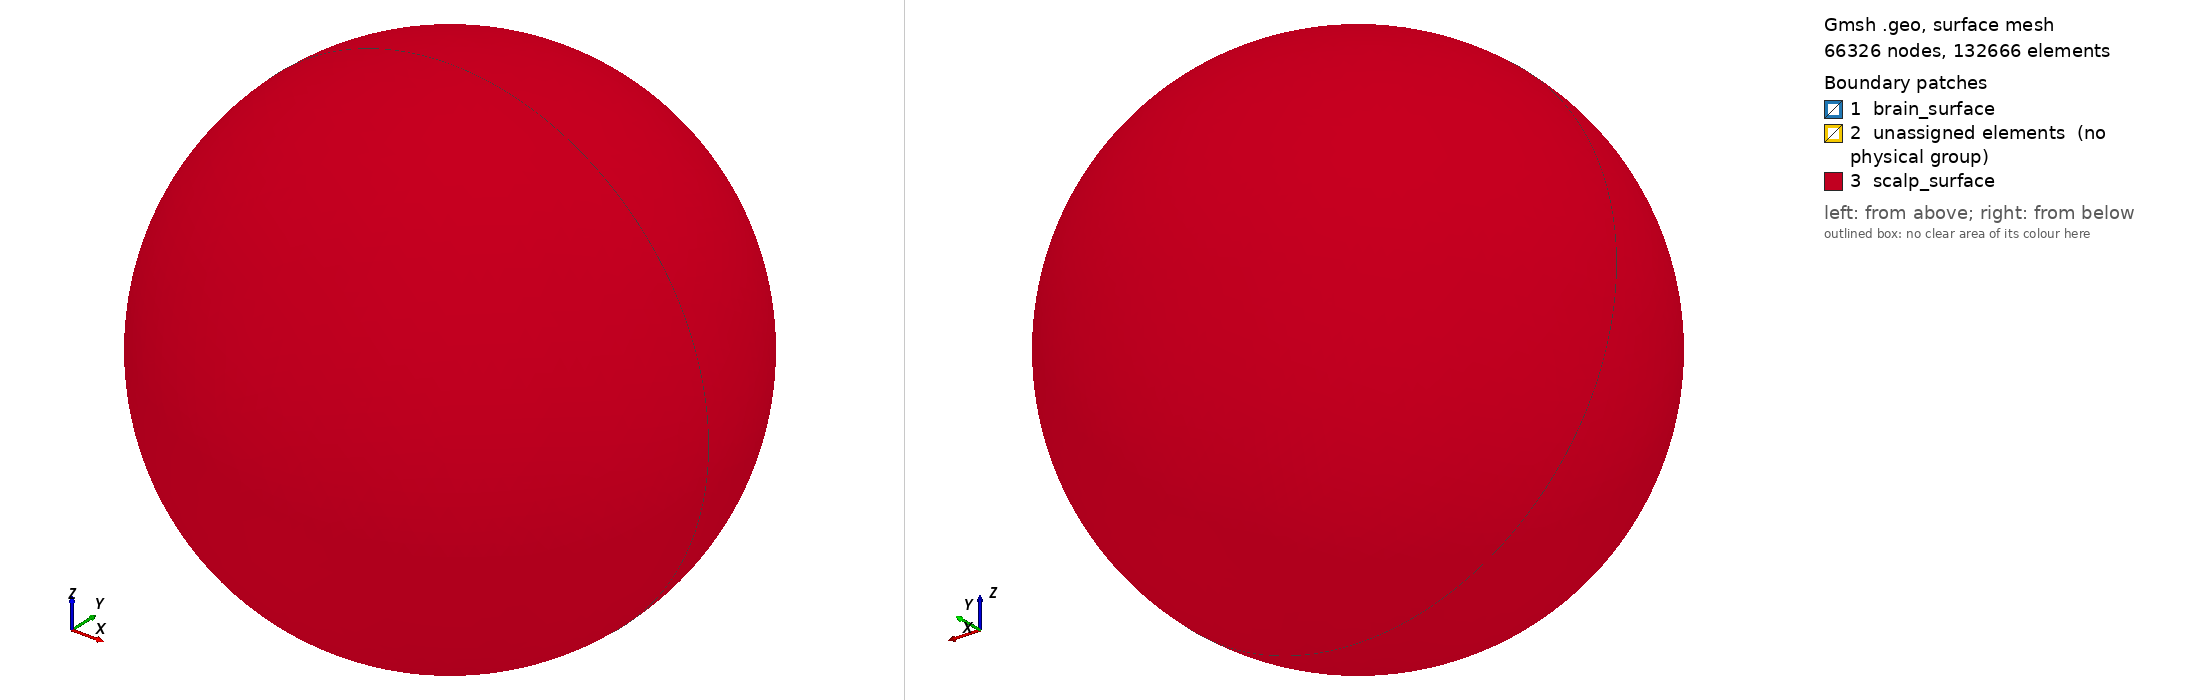

Gmsh geometry script, surface-meshed: 66326 nodes, 132666 surface elements. Boundary patches (legend numbers): 1 brain_surface, 2 unassigned elements (no physical group), 3 scalp_surface. Left view from above one corner, right view from below the opposite corner. Legend entries are the model's physical surfaces; 'unassigned elements' are surfaces in no physical group. The drawing asked Gmsh for element sizes between 1% and 20% of the model's largest extent; the script's own settings can give other sizes.

=== four_spheres_composite.geo (drawn) ===
Mesh.Algorithm = 5;

Function MakeVolume
  // Arguments
  // ---------
  //   volume_surfaces
  //      Surfaces[]
  // Returns
  // -------
  //   volume
  //      Volume
  _volume_loop = newsl;
  Surface Loop(_volume_loop) = volume_surfaces[];
  volume = newv;
  Volume(volume) = _volume_loop;
Return


Function MakeSphericalCap
  // Arguments
  // ---------
  //   cap_center, cap_top, cap_nodes[]
  //      Point
  //   cap_arcs[]
  //      Circle
  // Returns
  // -------
  //   cap_surfaces[]
  //      Surface

  _n = # cap_nodes[];
  For _i In {0: _n - 1}
    _cap_radii[_i] = newl;
    Circle(_cap_radii[_i]) = {cap_nodes[_i], cap_center, cap_top};
  EndFor

  For _i In {0: _n - 1}
    _loop = newll;
    _surface = news;

    Line Loop(_loop) = {-_cap_radii[_i],
                        cap_arcs[_i],
                        _cap_radii[(_i+1) % _n]};
    Surface(_surface) = {_loop};

    cap_surfaces[_i] = _surface;
  EndFor
Return


Function MakeSphericalSegment
  // Arguments
  // ---------
  //   segment_center, segment_upper_nodes[], segment_lower_nodes[]
  //      Point
  //   segment_upper_arcs[], segment_lower_arcs[]
  //      Circle
  // Returns
  // -------
  //   segment_surfaces[]
  //      Surface

  _n = # segment_upper_nodes[];
  For _i In {0: _n - 1}
    _meridians[_i] = newl;
    Circle(_meridians[_i]) = {segment_lower_nodes[_i],
                              segment_center,
                              segment_upper_nodes[_i]};
  EndFor

  For _i In {0: _n - 1}
    _loop = newll;
    _surface = news;

    Line Loop(_loop) = {segment_lower_arcs[_i],
                        _meridians[(_i + 1) % _n],
                        -segment_upper_arcs[_i],
                        -_meridians[_i]};
    Surface(_surface) = {_loop};

    segment_surfaces[_i] = _surface;
  EndFor
Return


Function MakeCircle
  // Arguments
  // ---------
  //   circle_center, circle_nodes[]
  //      Point
  // Returns
  // -------
  //   circle_arcs[]
  //      Circle

  _n = # circle_nodes[];
  For _i In {0: _n - 1}
    _arc = newl;
    circle_arcs[_i] = _arc;
    Circle(_arc) = {circle_nodes[_i],
                    circle_center,
                    circle_nodes[(_i + 1) % _n]};
  EndFor
Return


Function MakeCapROI
  // Arguments
  // ---------
  //   z, y, z, r, roi_r, roi_element_length
  //      float
  //   n_meridians
  //      int
  //   center
  //      Point
  // Returns
  // -------
  //   roi_nodes[]
  //      Point
  //   roi_arcs[]
  //      Circle
  //   roi_sector_surfaces[]
  //      Surface

  h = Sqrt(r * r - roi_r * roi_r);
  For _i In {0: n_meridians-1}
    _point = newp;

    _arc = 2 * Pi * _i / n_meridians;
    Point(_point) =  {x + roi_r * Sin(_arc),
                      y + h,
                      z + roi_r * Cos(_arc),
                      roi_element_length};

     roi_nodes[_i] = _point;
  EndFor

  circle_center = center;
  circle_nodes[] = roi_nodes[];
  Call MakeCircle;
  roi_arcs[] = circle_arcs[];

  cap_center = center;
  cap_top = newp; Point(cap_top) = {x, y + r, z, roi_element_length};
  cap_nodes[] = roi_nodes[];
  cap_arcs[] = roi_arcs[];
  Call MakeSphericalCap;
  roi_sector_surfaces[] = cap_surfaces[];
Return


Function MakeSidesOfROI
  // Arguments
  // ---------
  //   roi_upper_nodes[], roi_lower_nodes[]
  //      Point
  //   roi_upper_arcs[], roi_lower_arcs[]
  //      Circle
  // Returns
  // -------
  //   roi_side_surfaces
  //      Surface[]

  _n = # roi_upper_nodes[];
  For _i In {0: _n - 1}
    _meridians[_i] = newl;
    Line(_meridians[_i]) = {roi_lower_nodes[_i],
                            roi_upper_nodes[_i]};
  EndFor

  For _i In {0: _n - 1}
    _loop = newll;
    _surface = news;

    Line Loop(_loop) = {roi_lower_arcs[_i],
                        _meridians[(_i + 1) % _n],
                        -roi_upper_arcs[_i],
                        -_meridians[_i]};
    Surface(_surface) = {_loop};

    roi_side_surfaces[_i] = _surface;
  EndFor
Return


Function MakeSphereWithROI
  // Arguments
  // ---------
  //   z, y, z, r, roi_r, element_length, roi_element_length
  //      float
  //   n_meridians
  //      int
  //   center
  //      Point
  // Returns
  // -------
  //   roi_nodes[]
  //      Point
  //   roi_arcs[]
  //      Circle
  //   sphere_surfaces[], roi_sector_surfaces[], surrounding_sector_surfaces[]
  //      Surface

  Call MakeCapROI;
  segment_upper_nodes[] = roi_nodes[];
  segment_upper_arcs[] = roi_arcs[];

  For _i In {0: n_meridians-1}
    _point = newp;

    _arc = 2 * Pi * _i / n_meridians;
    Point(_point) =  {x + r * Sin(_arc),
                      y,
                      z + r * Cos(_arc),
                      element_length};

     segment_lower_nodes[_i] = _point;
  EndFor

  circle_center = center;
  circle_nodes[] = segment_lower_nodes[];

  Call MakeCircle;

  segment_lower_arcs[] = circle_arcs[];
  cap_nodes[] = segment_lower_nodes[];
  cap_arcs[] = segment_lower_arcs[];
  cap_top = newp; Point(cap_top) = {x, y - r, z, element_length};
  cap_center = center;
  Call MakeSphericalCap;

  _bottom_hemisphere_surfaces = cap_surfaces[];

  segment_center = center;
  Call MakeSphericalSegment;

  surrounding_sector_surfaces = {segment_surfaces[],
                                 _bottom_hemisphere_surfaces[]};
  sphere_surfaces = {roi_sector_surfaces[],
                     surrounding_sector_surfaces[]};
Return


Function MakeSphere
  // Arguments
  // ---------
  //   z, y, z, r, element_length
  //      float
  //   n_meridians
  //      int
  //   center
  //      Point
  // Returns
  // -------
  //   sphere_surfaces[]
  //      Surface

  For _i In {0: n_meridians-1}
    _point = newp;

    _arc = 2 * Pi * _i / n_meridians;
    Point(_point) =  {x + r * Sin(_arc),
                      y,
                      z + r * Cos(_arc),
                      element_length};

     circle_nodes[_i] = _point;
  EndFor

  sphere_top = newp; Point(sphere_top) = {x, y+r, z, element_length};
  sphere_bottom = newp; Point(sphere_bottom) = {x, y-r, z, element_length};

  circle_center = center;

  Call MakeCircle;
  cap_nodes[] = circle_nodes[];
  cap_arcs[] = circle_arcs[];

  cap_top = sphere_top;
  Call MakeSphericalCap;
  _upper_hemisphere_surfaces = cap_surfaces[];

  cap_top = sphere_bottom;
  Call MakeSphericalCap;
  _lower_hemisphere_surfaces = cap_surfaces[];

  sphere_surfaces[] = {_upper_hemisphere_surfaces[],
                       _lower_hemisphere_surfaces[]};
Return

n_meridians = 4;
brain_r = 0.079;
csf_r   = 0.080;
skull_r = 0.085;
scalp_r = 0.090;

brain_roi_r = 0.006;

brain_element_length = 0.015;  // from Chaitanya's sphere_4_lowres.geo
csf_element_length   = csf_r - brain_r;
skull_element_length = skull_r - csf_r;
scalp_element_length = scalp_r - skull_r;

min_sd = 0.001;
brain_roi_element_length = min_sd / 4;
csf_roi_element_length   = 0.0050;  // from Chaitanya's sphere_4_lowres.geo
skull_roi_element_length = 0.0025;  // from Chaitanya's sphere_4_lowres.geo
scalp_roi_element_length = 0.0025;  // from Chaitanya's sphere_4_lowres.geo

x = 0.; y = 0.; z = 0.;

r = brain_r;
roi_r = brain_roi_r;
element_length = csf_element_length;
roi_element_length = brain_roi_element_length;

center = newp; Point(center) = {x, y, z, element_length};
Call MakeSphereWithROI;

roi_upper_nodes[] = roi_nodes[];
roi_upper_arcs[] = roi_arcs[];
roi_upper_surfaces[] = roi_sector_surfaces[];
external_surrounding_sector_surfaces[] = surrounding_sector_surfaces[];
cortex_surfaces[] = sphere_surfaces[];
cortex_loop = newsl; Surface Loop(cortex_loop) = cortex_surfaces[];

r = brain_r - 2 * roi_r;
roi_r = roi_r * r / brain_r;
element_length = brain_element_length;

Call MakeSphereWithROI;
roi_lower_nodes[] = roi_nodes[];
roi_lower_arcs[] = roi_arcs[];
roi_lower_surfaces[] = roi_sector_surfaces[];
internal_surrounding_sector_surfaces[] = surrounding_sector_surfaces[];

volume_surfaces[] = sphere_surfaces[];
Call MakeVolume;
subcortex_volume = volume;

Call MakeSidesOfROI;

volume_surfaces[] = {external_surrounding_sector_surfaces[],
                     internal_surrounding_sector_surfaces[],
                     roi_side_surfaces[]};
Call MakeVolume;
surrounding_cortex_volume = volume;

volume_surfaces[] = {roi_upper_surfaces[],
                     roi_lower_surfaces[],
                     roi_side_surfaces[]};
Call MakeVolume;
roi_volume = volume;

r = csf_r;
roi_r = brain_roi_r * r / brain_r;
element_length = csf_element_length;
roi_element_length = csf_roi_element_length;
Call MakeSphereWithROI;

csf_loop = newsl; Surface Loop(csf_loop) = sphere_surfaces[];
csf_volume = newv; Volume(csf_volume) = {csf_loop, cortex_loop};

r = skull_r;
roi_r = brain_roi_r * r / brain_r;
element_length = skull_element_length;
roi_element_length = skull_roi_element_length;
Call MakeSphereWithROI;

skull_loop = newsl; Surface Loop(skull_loop) = sphere_surfaces[];
skull_volume = newv; Volume(skull_volume) = {skull_loop, csf_loop};


r = scalp_r;
roi_r = brain_roi_r * r / brain_r;
element_length = scalp_element_length;
roi_element_length = scalp_roi_element_length;
Call MakeSphereWithROI;
scalp_surfaces[] = sphere_surfaces[];

scalp_loop = newsl; Surface Loop(scalp_loop) = scalp_surfaces[];
scalp_volume = newv; Volume(scalp_volume) = {scalp_loop, skull_loop};

Physical Volume ("brain") = {roi_volume,
                             surrounding_cortex_volume,
                             subcortex_volume};
Physical Volume ("csf") = csf_volume;
Physical Volume ("skull") = skull_volume;
Physical Volume ("scalp") = scalp_volume;
Physical Surface ("brain_surface") = cortex_surfaces[];
Physical Surface ("scalp_surface") = scalp_surfaces[];
